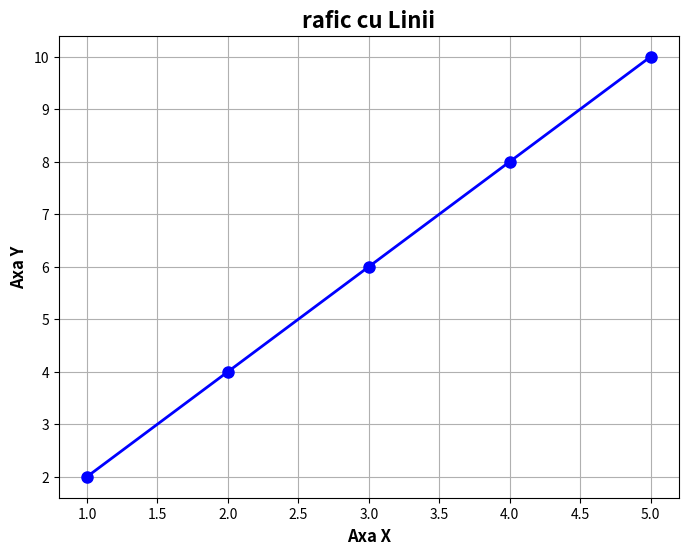

Source code (Python):
# Tema Simplă - Matplotlib și Git

import matplotlib.pyplot as plt


# Tema Simplă - Matplotlib și Git

def create_line_plot():
    """Creează un grafic cu linii"""

    # Date simple
x = [1, 2, 3, 4, 5]
y = [2, 4, 6, 8, 10] 

    # TODO 1: Creează figura
    # INSTRUCȚIUNI: Folosește plt.figure() pentru a crea o figură nouă
    # - Setează dimensiunea la 8x6 inch folosind parametrul figsize=(8, 6)
    # - Exemplu de sintaxă: plt.figure(figsize=(width, height))
    # 📖 Vezi: https://www.w3schools.com/python/matplotlib_pyplot.asp

plt.figure(figsize=(8, 6))


    # TODO 2: Creează plot-ul cu linii
    # INSTRUCȚIUNI: Folosește plt.plot() pentru a desena liniile
    # - Primul parametru: lista x
    # - Al doilea parametru: lista y
    # - Setează culoarea la 'blue' cu parametrul color
    # - Adaugă marcatori circulari cu marker='o'
    # - Setează grosimea liniei cu linewidth=2
    # - Setează mărimea markerilor cu markersize=8
    # 📖 Vezi: https://www.w3schools.com/python/matplotlib_line.asp


plt.plot(x, y, color='blue', marker='o', linewidth=2, markersize=8)
        
    # TODO 3: Adaugă titlu, labels și grid
    # INSTRUCȚIUNI: Personalizează graficul
    # - plt.title() pentru titlu: 'Grafic cu Linii'
    # - plt.xlabel() pentru label axa X: 'Axa X'
    # - plt.ylabel() pentru label axa Y: 'Axa Y'
    # - plt.grid(True) pentru a activa grila
    # - Pentru fontsize folosește parametrul fontsize=16 la titlu și 12 la labels
    # - Pentru font bold folosește fontweight='bold'
    # 📖 Vezi: https://www.w3schools.com/python/matplotlib_labels.asp

plt.title("rafic cu Linii", fontsize=16,fontweight='bold')
plt.xlabel('Axa X', fontsize=12,fontweight='bold')
plt.ylabel('Axa Y',fontsize=12, fontweight='bold')
plt.grid(True)

    
    # TODO 4: Salvează și afișează graficul
    # INSTRUCȚIUNI: Salvează și afișează
    # - plt.savefig() pentru a salva imaginea ca 'line_plot.png'
    # - Folosește dpi=300 pentru calitate înaltă
    # - Folosește bbox_inches='tight' pentru a elimina spațiile albe
    # - plt.show() pentru a afișa graficul
    # 📖 Vezi: https://www.w3schools.com/python/matplotlib_pyplot.asp

plt.savefig('line_plot.png', dpi=300, bbox_inches='tight')
plt.show()
    